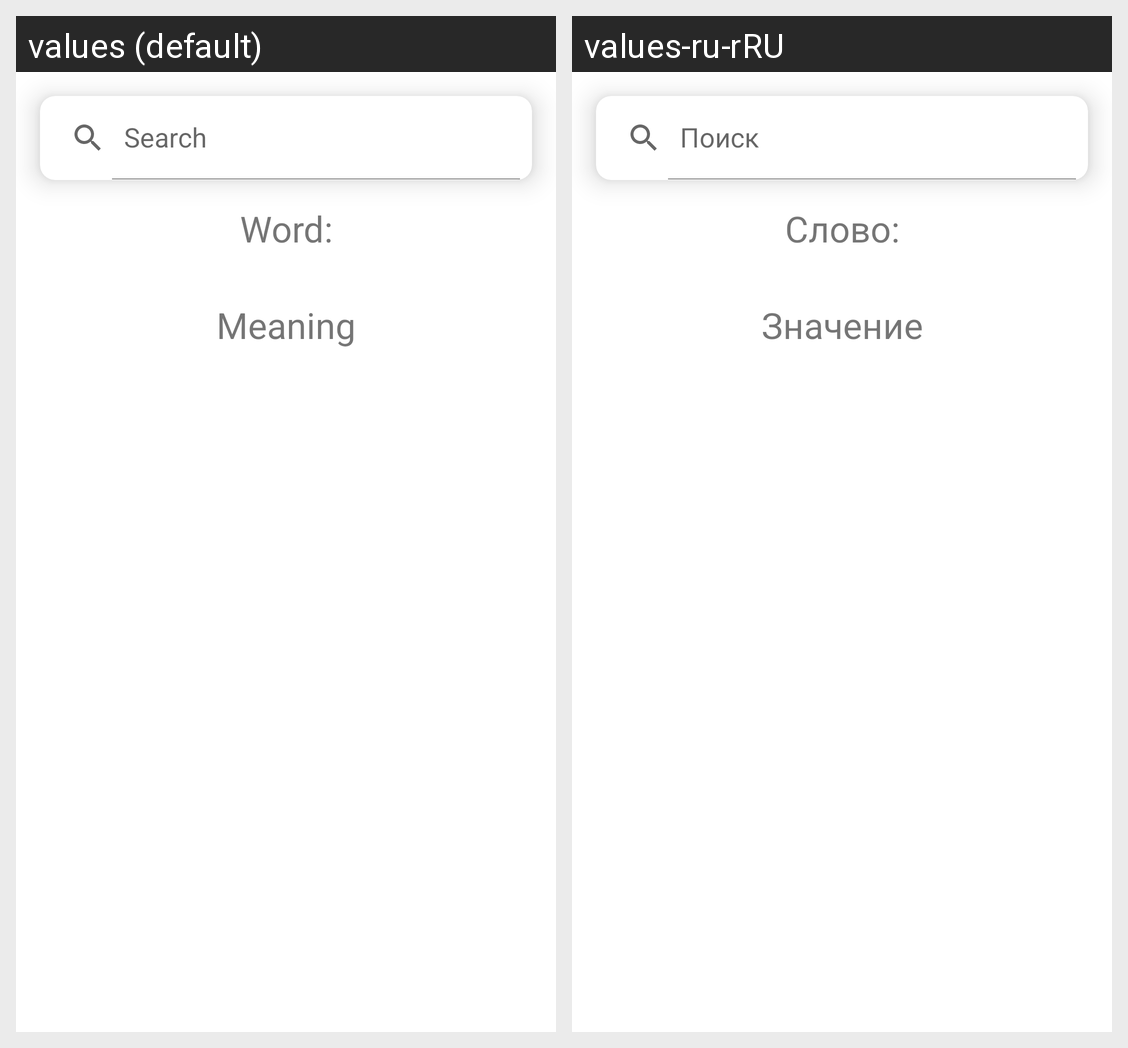

Here is an Android app screen in its default locale and in the app's own translations. Write out the translated-string differences for the strings that appear on this screen.
Android screen res/layout/fragment_translation.xml rendered under 2 locales, left to right: values (default), values-ru-rRU. Device: Nexus 5 (rendered at 1080×1920; each locale shown at half size, 540×960, under a caption strip naming it); theme Theme.Samsung_Project_English_Learning.
Strings drawn on this screen, with the default value and each locale's value (text and hints the layout hard-codes, and strings that could not be matched under every locale, appear in the picture but are not listed):

search
  values: Search
  values-ru-rRU: Поиск

word
  values: Word:
  values-ru-rRU: Слово:

meaning
  values: Meaning
  values-ru-rRU: Значение
